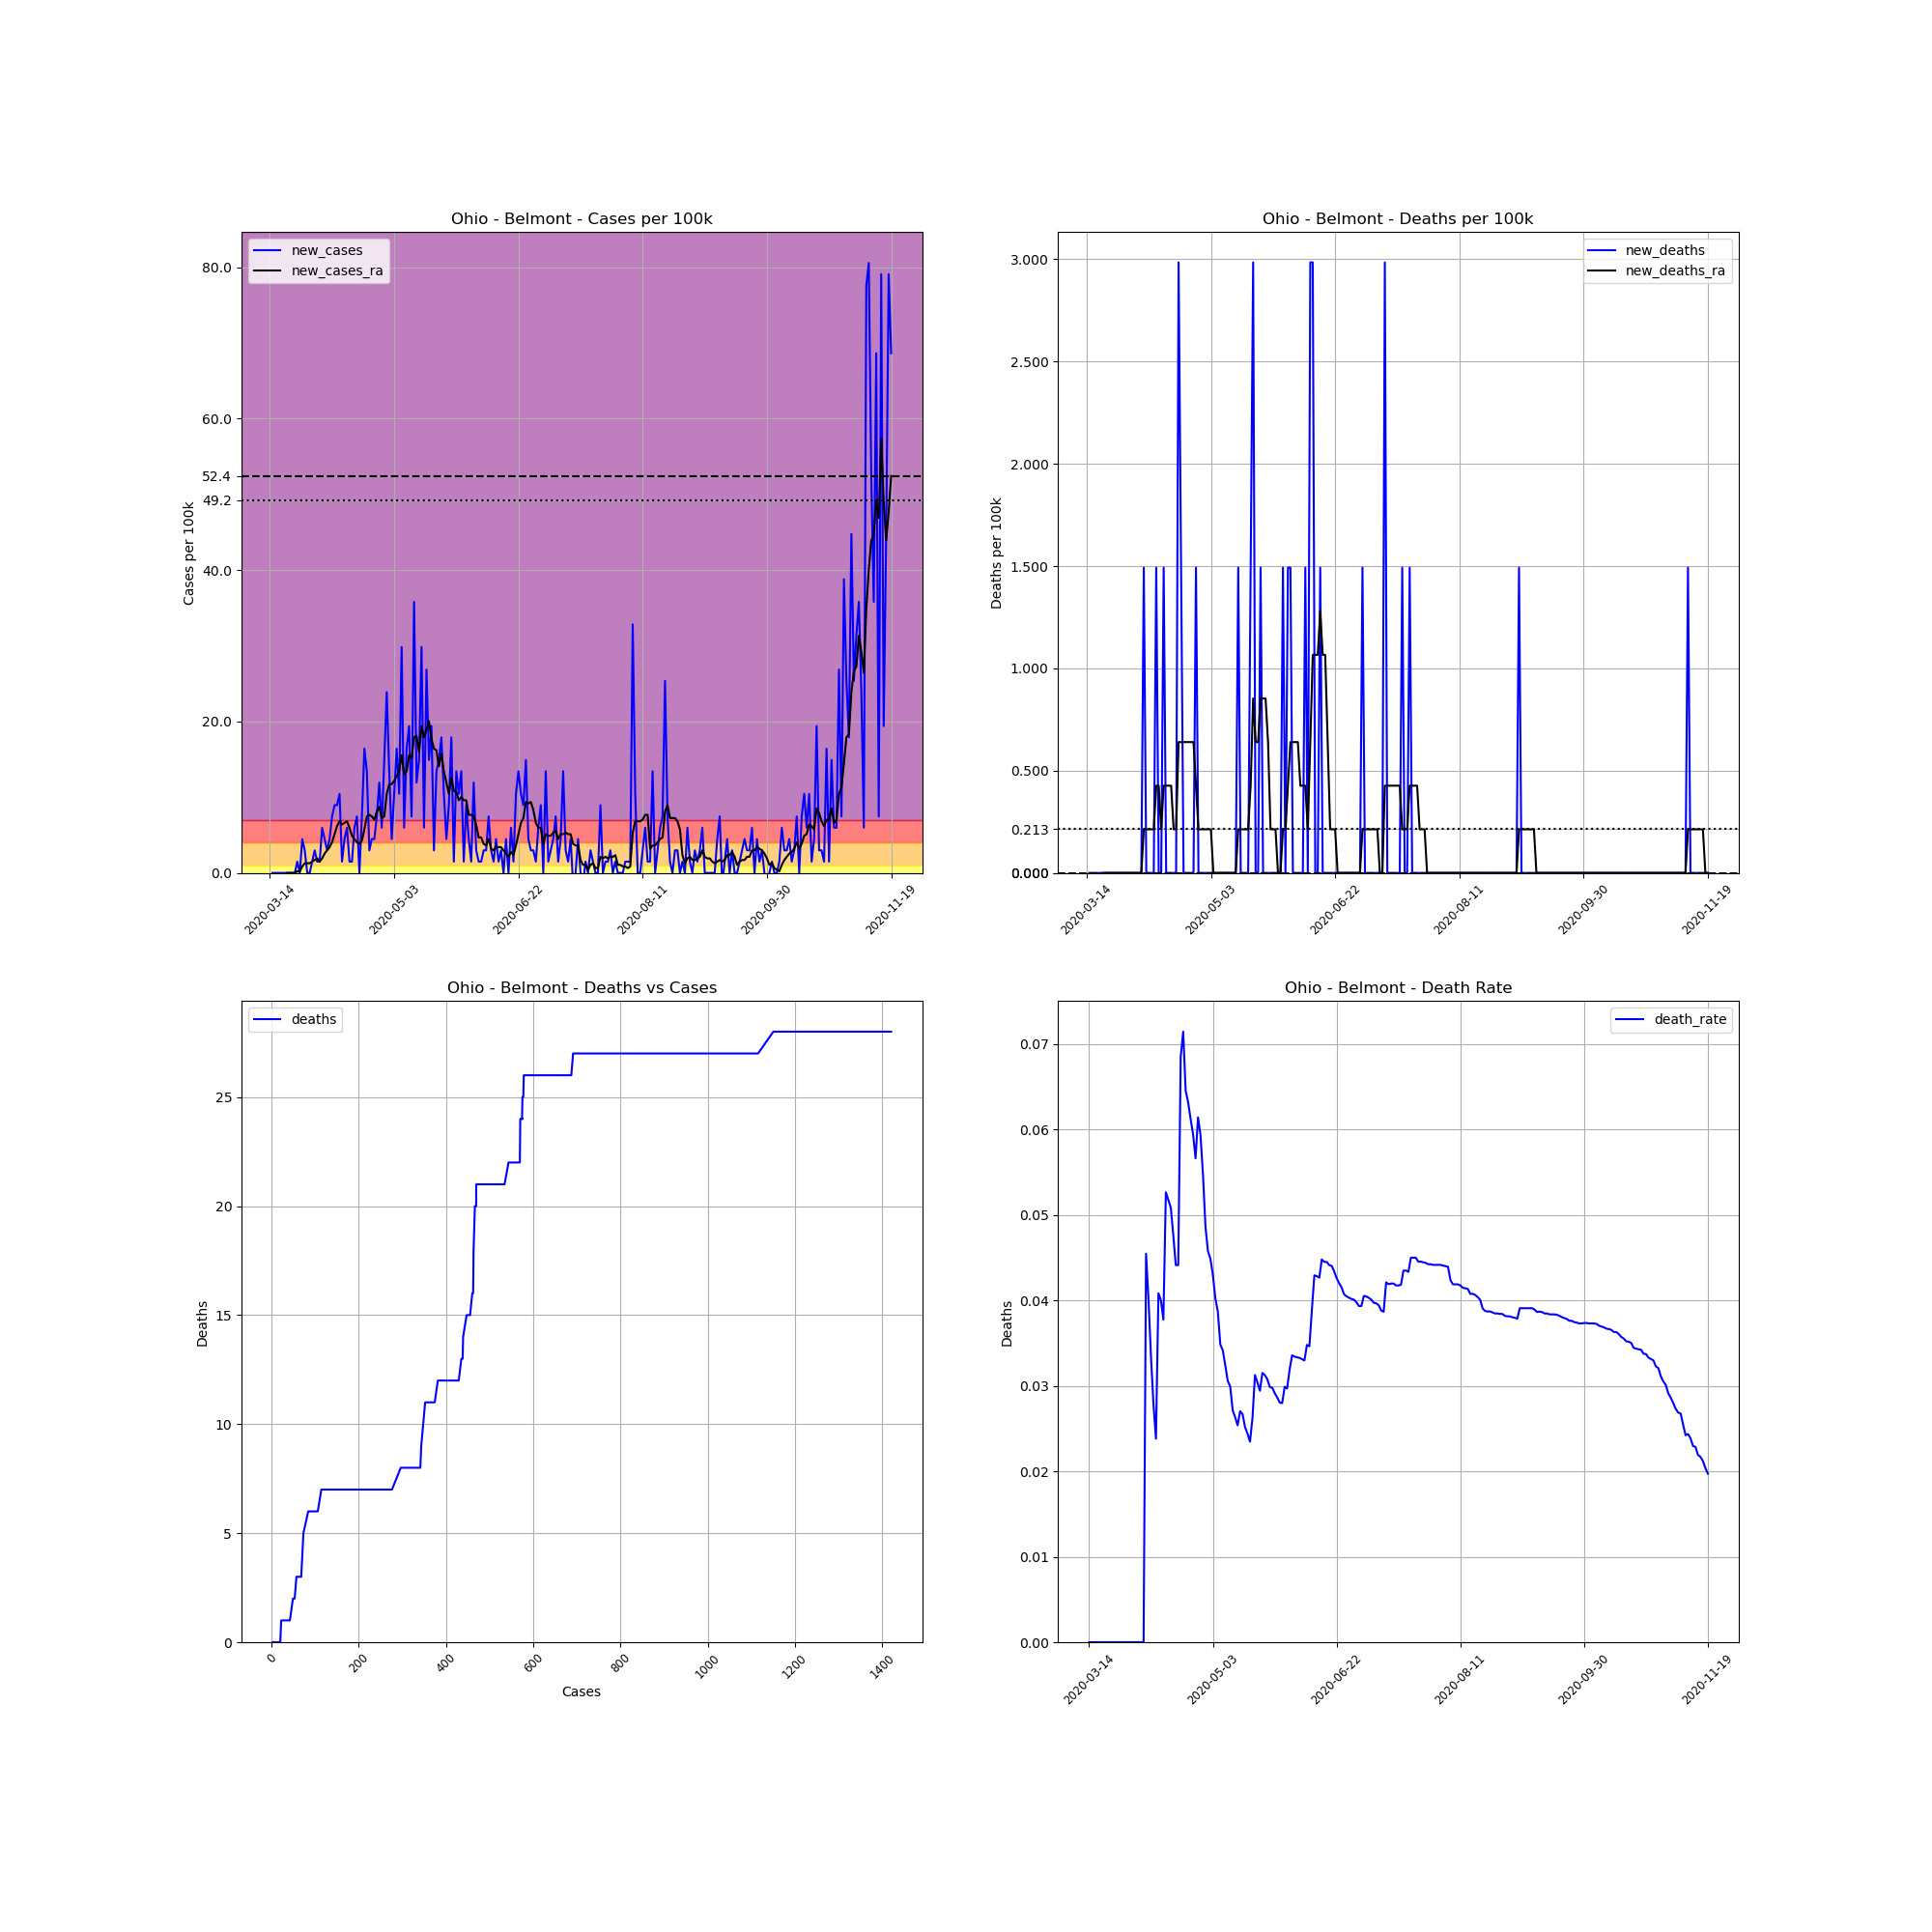

The data file committed next to this chart (first rows):
, date, county, state, fips, cases, deaths, COUNTY, STNAME, CTYNAME, POPESTIMATE2019, cases_per_100k, deaths_per_100k, death_rate, new_cases, new_deaths, new_cases_ra, new_deaths_ra
89502, 2020-03-14, Belmont, Ohio, 39013, 2, 0, 13, Ohio, Belmont, 67006, 2.985, 0.0, 0.0, , , , 
89503, 2020-03-15, Belmont, Ohio, 39013, 2, 0, 13, Ohio, Belmont, 67006, 2.985, 0.0, 0.0, 0.0, 0.0, , 
89504, 2020-03-16, Belmont, Ohio, 39013, 2, 0, 13, Ohio, Belmont, 67006, 2.985, 0.0, 0.0, 0.0, 0.0, , 
89505, 2020-03-17, Belmont, Ohio, 39013, 2, 0, 13, Ohio, Belmont, 67006, 2.985, 0.0, 0.0, 0.0, 0.0, , 
89506, 2020-03-18, Belmont, Ohio, 39013, 2, 0, 13, Ohio, Belmont, 67006, 2.985, 0.0, 0.0, 0.0, 0.0, , 
89507, 2020-03-19, Belmont, Ohio, 39013, 2, 0, 13, Ohio, Belmont, 67006, 2.985, 0.0, 0.0, 0.0, 0.0, , 
89508, 2020-03-20, Belmont, Ohio, 39013, 2, 0, 13, Ohio, Belmont, 67006, 2.985, 0.0, 0.0, 0.0, 0.0, , 
89509, 2020-03-21, Belmont, Ohio, 39013, 2, 0, 13, Ohio, Belmont, 67006, 2.985, 0.0, 0.0, 0.0, 0.0, 0.0, 0.0
89510, 2020-03-22, Belmont, Ohio, 39013, 2, 0, 13, Ohio, Belmont, 67006, 2.985, 0.0, 0.0, 0.0, 0.0, 0.0, 0.0
89511, 2020-03-23, Belmont, Ohio, 39013, 2, 0, 13, Ohio, Belmont, 67006, 2.985, 0.0, 0.0, 0.0, 0.0, 0.0, 0.0
89512, 2020-03-24, Belmont, Ohio, 39013, 2, 0, 13, Ohio, Belmont, 67006, 2.985, 0.0, 0.0, 0.0, 0.0, 0.0, 0.0
89513, 2020-03-25, Belmont, Ohio, 39013, 3, 0, 13, Ohio, Belmont, 67006, 4.477, 0.0, 0.0, 1.492, 0.0, 0.2132, 0.0
89514, 2020-03-26, Belmont, Ohio, 39013, 3, 0, 13, Ohio, Belmont, 67006, 4.477, 0.0, 0.0, 0.0, 0.0, 0.2132, 0.0
89515, 2020-03-27, Belmont, Ohio, 39013, 6, 0, 13, Ohio, Belmont, 67006, 8.954, 0.0, 0.0, 4.477, 0.0, 0.8528, 0.0
89516, 2020-03-28, Belmont, Ohio, 39013, 8, 0, 13, Ohio, Belmont, 67006, 11.94, 0.0, 0.0, 2.985, 0.0, 1.279, 0.0
89517, 2020-03-29, Belmont, Ohio, 39013, 8, 0, 13, Ohio, Belmont, 67006, 11.94, 0.0, 0.0, 0.0, 0.0, 1.279, 0.0
89518, 2020-03-30, Belmont, Ohio, 39013, 8, 0, 13, Ohio, Belmont, 67006, 11.94, 0.0, 0.0, 0.0, 0.0, 1.279, 0.0
89519, 2020-03-31, Belmont, Ohio, 39013, 9, 0, 13, Ohio, Belmont, 67006, 13.43, 0.0, 0.0, 1.492, 0.0, 1.492, 0.0
89520, 2020-04-01, Belmont, Ohio, 39013, 11, 0, 13, Ohio, Belmont, 67006, 16.42, 0.0, 0.0, 2.985, 0.0, 1.706, 0.0
89521, 2020-04-02, Belmont, Ohio, 39013, 12, 0, 13, Ohio, Belmont, 67006, 17.91, 0.0, 0.0, 1.492, 0.0, 1.919, 0.0
89522, 2020-04-03, Belmont, Ohio, 39013, 13, 0, 13, Ohio, Belmont, 67006, 19.4, 0.0, 0.0, 1.492, 0.0, 1.492, 0.0
89523, 2020-04-04, Belmont, Ohio, 39013, 17, 0, 13, Ohio, Belmont, 67006, 25.37, 0.0, 0.0, 5.97, 0.0, 1.919, 0.0
89524, 2020-04-05, Belmont, Ohio, 39013, 20, 0, 13, Ohio, Belmont, 67006, 29.85, 0.0, 0.0, 4.477, 0.0, 2.558, 0.0
89525, 2020-04-06, Belmont, Ohio, 39013, 22, 1, 13, Ohio, Belmont, 67006, 32.83, 1.492, 0.04545, 2.985, 1.492, 2.985, 0.2132
89526, 2020-04-07, Belmont, Ohio, 39013, 25, 1, 13, Ohio, Belmont, 67006, 37.31, 1.492, 0.04, 4.477, 0.0, 3.411, 0.2132
89527, 2020-04-08, Belmont, Ohio, 39013, 30, 1, 13, Ohio, Belmont, 67006, 44.77, 1.492, 0.03333, 7.462, 0.0, 4.051, 0.2132
89528, 2020-04-09, Belmont, Ohio, 39013, 36, 1, 13, Ohio, Belmont, 67006, 53.73, 1.492, 0.02778, 8.954, 0.0, 5.117, 0.2132
89529, 2020-04-10, Belmont, Ohio, 39013, 42, 1, 13, Ohio, Belmont, 67006, 62.68, 1.492, 0.02381, 8.954, 0.0, 6.183, 0.2132
89530, 2020-04-11, Belmont, Ohio, 39013, 49, 2, 13, Ohio, Belmont, 67006, 73.13, 2.985, 0.04082, 10.45, 1.492, 6.822, 0.4264
89531, 2020-04-12, Belmont, Ohio, 39013, 50, 2, 13, Ohio, Belmont, 67006, 74.62, 2.985, 0.04, 1.492, 0.0, 6.396, 0.4264
89532, 2020-04-13, Belmont, Ohio, 39013, 53, 2, 13, Ohio, Belmont, 67006, 79.1, 2.985, 0.03774, 4.477, 0.0, 6.609, 0.2132
89533, 2020-04-14, Belmont, Ohio, 39013, 57, 3, 13, Ohio, Belmont, 67006, 85.07, 4.477, 0.05263, 5.97, 1.492, 6.822, 0.4264
89534, 2020-04-15, Belmont, Ohio, 39013, 58, 3, 13, Ohio, Belmont, 67006, 86.56, 4.477, 0.05172, 1.492, 0.0, 5.97, 0.4264
89535, 2020-04-16, Belmont, Ohio, 39013, 59, 3, 13, Ohio, Belmont, 67006, 88.05, 4.477, 0.05085, 1.492, 0.0, 4.904, 0.4264
89536, 2020-04-17, Belmont, Ohio, 39013, 63, 3, 13, Ohio, Belmont, 67006, 94.02, 4.477, 0.04762, 5.97, 0.0, 4.477, 0.4264
89537, 2020-04-18, Belmont, Ohio, 39013, 68, 3, 13, Ohio, Belmont, 67006, 101.5, 4.477, 0.04412, 7.462, 0.0, 4.051, 0.2132
89538, 2020-04-19, Belmont, Ohio, 39013, 68, 3, 13, Ohio, Belmont, 67006, 101.5, 4.477, 0.04412, 0.0, 0.0, 3.838, 0.2132
89539, 2020-04-20, Belmont, Ohio, 39013, 73, 5, 13, Ohio, Belmont, 67006, 108.9, 7.462, 0.06849, 7.462, 2.985, 4.264, 0.6396
89540, 2020-04-21, Belmont, Ohio, 39013, 84, 6, 13, Ohio, Belmont, 67006, 125.4, 8.954, 0.07143, 16.42, 1.492, 5.756, 0.6396
89541, 2020-04-22, Belmont, Ohio, 39013, 93, 6, 13, Ohio, Belmont, 67006, 138.8, 8.954, 0.06452, 13.43, 0.0, 7.462, 0.6396
89542, 2020-04-23, Belmont, Ohio, 39013, 95, 6, 13, Ohio, Belmont, 67006, 141.8, 8.954, 0.06316, 2.985, 0.0, 7.675, 0.6396
89543, 2020-04-24, Belmont, Ohio, 39013, 98, 6, 13, Ohio, Belmont, 67006, 146.3, 8.954, 0.06122, 4.477, 0.0, 7.462, 0.6396
89544, 2020-04-25, Belmont, Ohio, 39013, 101, 6, 13, Ohio, Belmont, 67006, 150.7, 8.954, 0.05941, 4.477, 0.0, 7.036, 0.6396
89545, 2020-04-26, Belmont, Ohio, 39013, 106, 6, 13, Ohio, Belmont, 67006, 158.2, 8.954, 0.0566, 7.462, 0.0, 8.102, 0.6396
89546, 2020-04-27, Belmont, Ohio, 39013, 114, 7, 13, Ohio, Belmont, 67006, 170.1, 10.45, 0.0614, 11.94, 1.492, 8.741, 0.4264
89547, 2020-04-28, Belmont, Ohio, 39013, 118, 7, 13, Ohio, Belmont, 67006, 176.1, 10.45, 0.05932, 5.97, 0.0, 7.249, 0.2132
89548, 2020-04-29, Belmont, Ohio, 39013, 128, 7, 13, Ohio, Belmont, 67006, 191, 10.45, 0.05469, 14.92, 0.0, 7.462, 0.2132
89549, 2020-04-30, Belmont, Ohio, 39013, 144, 7, 13, Ohio, Belmont, 67006, 214.9, 10.45, 0.04861, 23.88, 0.0, 10.45, 0.2132
89550, 2020-05-01, Belmont, Ohio, 39013, 153, 7, 13, Ohio, Belmont, 67006, 228.3, 10.45, 0.04575, 13.43, 0.0, 11.73, 0.2132
89551, 2020-05-02, Belmont, Ohio, 39013, 156, 7, 13, Ohio, Belmont, 67006, 232.8, 10.45, 0.04487, 4.477, 0.0, 11.73, 0.2132
89552, 2020-05-03, Belmont, Ohio, 39013, 163, 7, 13, Ohio, Belmont, 67006, 243.3, 10.45, 0.04294, 10.45, 0.0, 12.15, 0.2132
89553, 2020-05-04, Belmont, Ohio, 39013, 174, 7, 13, Ohio, Belmont, 67006, 259.7, 10.45, 0.04023, 16.42, 0.0, 12.79, 0.0
89554, 2020-05-05, Belmont, Ohio, 39013, 181, 7, 13, Ohio, Belmont, 67006, 270.1, 10.45, 0.03867, 10.45, 0.0, 13.43, 0.0
89555, 2020-05-06, Belmont, Ohio, 39013, 201, 7, 13, Ohio, Belmont, 67006, 300, 10.45, 0.03483, 29.85, 0.0, 15.56, 0.0
89556, 2020-05-07, Belmont, Ohio, 39013, 205, 7, 13, Ohio, Belmont, 67006, 305.9, 10.45, 0.03415, 5.97, 0.0, 13.01, 0.0
89557, 2020-05-08, Belmont, Ohio, 39013, 216, 7, 13, Ohio, Belmont, 67006, 322.4, 10.45, 0.03241, 16.42, 0.0, 13.43, 0.0
89558, 2020-05-09, Belmont, Ohio, 39013, 229, 7, 13, Ohio, Belmont, 67006, 341.8, 10.45, 0.03057, 19.4, 0.0, 15.56, 0.0
89559, 2020-05-10, Belmont, Ohio, 39013, 234, 7, 13, Ohio, Belmont, 67006, 349.2, 10.45, 0.02991, 7.462, 0.0, 15.14, 0.0
89560, 2020-05-11, Belmont, Ohio, 39013, 258, 7, 13, Ohio, Belmont, 67006, 385, 10.45, 0.02713, 35.82, 0.0, 17.91, 0.0
89561, 2020-05-12, Belmont, Ohio, 39013, 266, 7, 13, Ohio, Belmont, 67006, 397, 10.45, 0.02632, 11.94, 0.0, 18.12, 0.0
... 191 more rows
